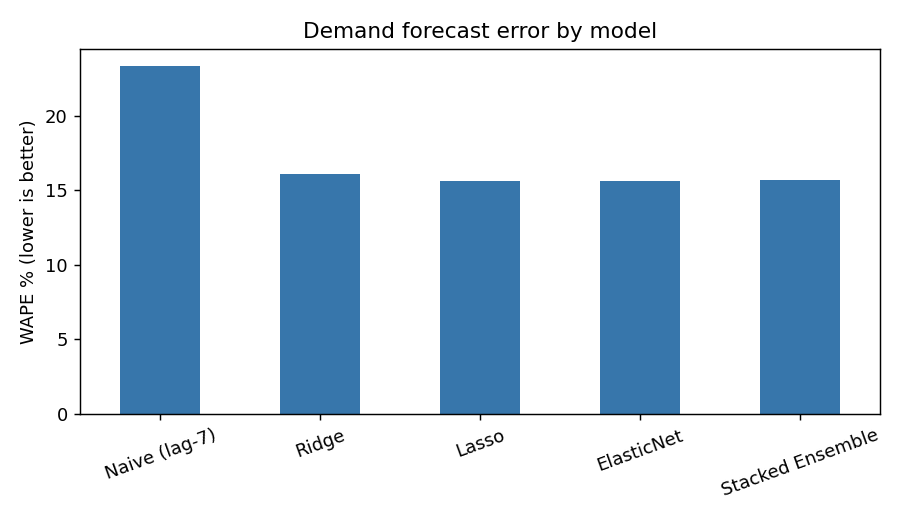

The file beside this chart, header and first rows:
, RMSLE, MAE_units, WAPE_%, R2_log
Naive (lag-7), 0.3134, 23.33, 23.32, 0.7197
Ridge, 0.2083, 16.06, 16.05, 0.8762
Lasso, 0.205, 15.59, 15.58, 0.8801
ElasticNet, 0.2053, 15.63, 15.63, 0.8797
Stacked Ensemble, 0.2057, 15.71, 15.71, 0.8792
